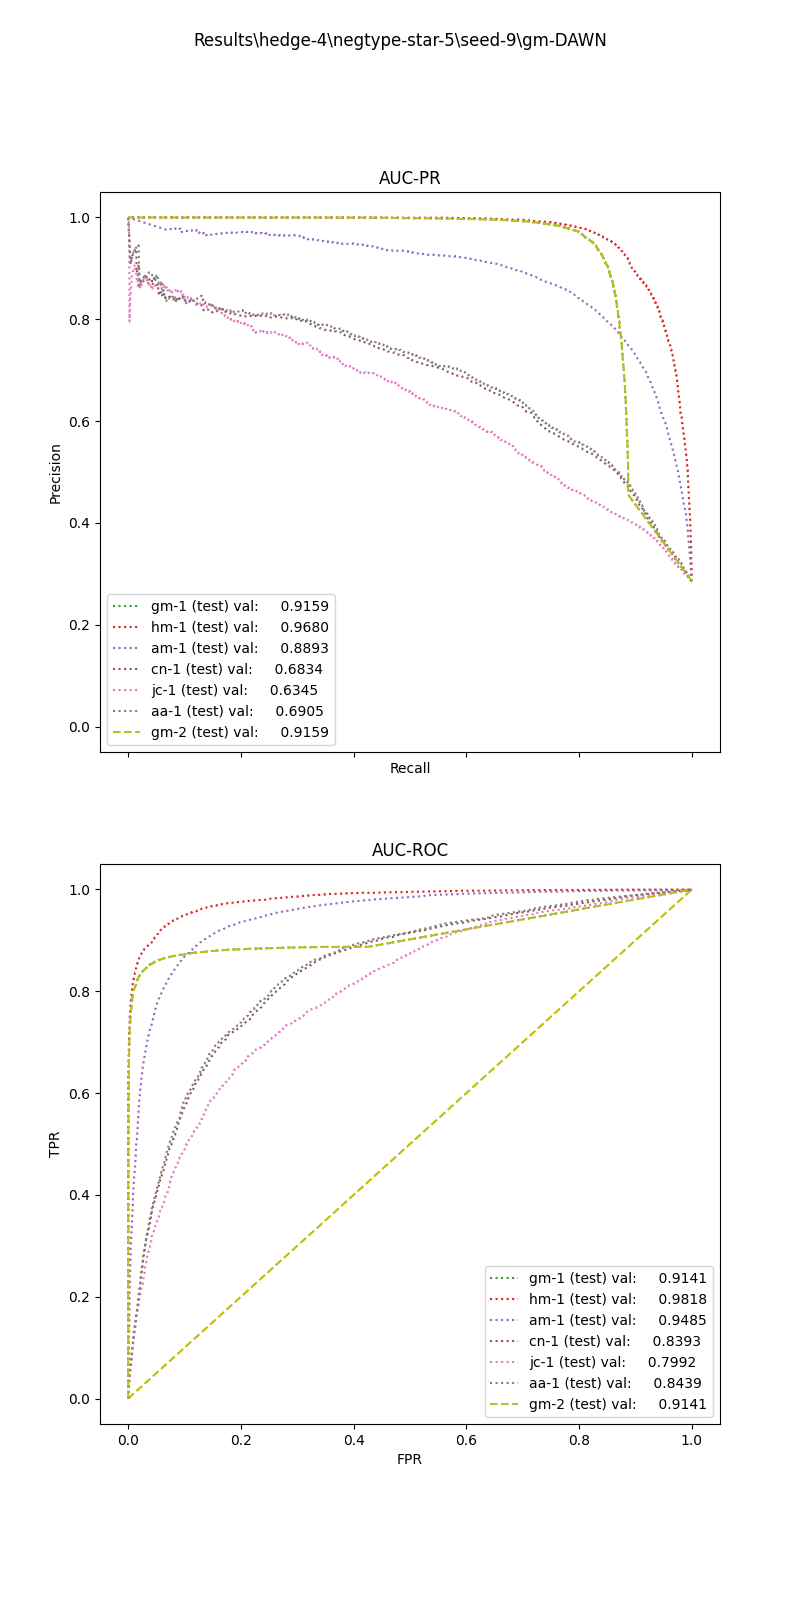

The table this chart was drawn from, first rows:
, input_dim1, pred_dim1, input_dim2, pred_dim2, input_dim3, pred_dim3, label
0, 92.93, 1.0, 3.35, 1.0, , , 1.0
1, 92.26, 1.0, 9.16, 1.0, , , 1.0
2, 91.85, 1.0, 27.11, 1.0, , , 1.0
3, 70.2, 0.0, 92.51, 1.0, , , 1.0
4, 126.6, 1.0, 0.0, 0.0, , , 1.0
5, 31.91, 0.0, 5.335, 1.0, , , 1.0
6, 44.38, 0.0, 0.0, 1.0, , , 1.0
7, 90.56, 1.0, 4.949, 1.0, , , 1.0
8, 66.38, 0.0, 0.0, 1.0, , , 1.0
9, 86.12, 1.0, 15.07, 1.0, , , 1.0
10, 62.45, 0.0, 12.02, 1.0, , , 1.0
11, 90.89, 1.0, 0.0, 0.0, , , 1.0
12, 94.14, 1.0, 0.0, 0.0, , , 1.0
13, 6.106, 0.0, 0.0, 0.0, , , 1.0
14, 107, 1.0, 86.19, 1.0, , , 1.0
15, 135.5, 1.0, 19.86, 1.0, , , 1.0
16, 60.24, 0.0, 4.45, 1.0, , , 1.0
17, 11.41, 0.0, 0.0, 0.0, , , 1.0
18, 91.69, 1.0, 4.899, 1.0, , , 1.0
19, 32.31, 0.0, 0.0, 1.0, , , 1.0
20, 61.39, 0.0, 8.004, 1.0, , , 1.0
21, 44.68, 0.0, 0.0, 0.0, , , 1.0
22, 47.69, 0.0, 97.95, 1.0, , , 1.0
23, 96.88, 1.0, 14.51, 1.0, , , 1.0
24, 68.4, 0.0, 22.83, 1.0, , , 1.0
25, 97.94, 1.0, 0.0, 1.0, , , 1.0
26, 88.2, 1.0, 77.49, 1.0, , , 1.0
27, 60.3, 0.0, 0.0, 1.0, , , 1.0
28, 23.88, 0.0, 0.0, 1.0, , , 1.0
29, 119.1, 1.0, 0.0, 0.0, , , 1.0
30, 50.27, 0.0, 0.0, 0.0, , , 1.0
31, 105.6, 1.0, 24.94, 1.0, , , 1.0
32, 48.9, 0.0, 0.0, 1.0, , , 1.0
33, 78.45, 1.0, 0.0, 1.0, , , 1.0
34, 69.47, 0.0, 44.87, 1.0, , , 1.0
35, 123.2, 1.0, 57.95, 1.0, , , 1.0
36, 49, 0.0, 0.0, 0.0, , , 1.0
37, 64.88, 0.0, 329.5, 1.0, , , 1.0
38, 56.66, 0.0, 0.0, 0.0, , , 1.0
39, 70.89, 0.0, 0.0, 0.0, , , 1.0
40, 32.8, 0.0, 208, 1.0, , , 1.0
41, 30.06, 0.0, 0.0, 1.0, , , 1.0
42, 10.34, 0.0, 0.0, 0.0, , , 1.0
43, 40.75, 0.0, 0.0, 0.0, , , 1.0
44, 0.0, 0.0, 0.0, 0.0, , , 1.0
45, 19.34, 0.0, 0.0, 1.0, , , 1.0
46, 172.2, 1.0, 228.5, 1.0, , , 1.0
47, 77.38, 1.0, 2.913, 1.0, , , 1.0
48, 94.99, 1.0, 0.0, 1.0, , , 1.0
49, 72.5, 1.0, 0.0, 1.0, , , 1.0
50, 29.07, 0.0, 0.0, 0.0, , , 1.0
51, 89.68, 1.0, 0.0, 0.0, , , 1.0
52, 28.34, 0.0, 0.0, 1.0, , , 1.0
53, 105.8, 1.0, 28.52, 1.0, , , 1.0
54, 83.57, 1.0, 5.45, 1.0, , , 1.0
55, 35.05, 0.0, 0.0, 0.0, , , 1.0
56, 24.43, 0.0, 293.8, 1.0, , , 1.0
57, 110.4, 1.0, 0.0, 1.0, , , 1.0
58, 25.63, 0.0, 0.0, 0.0, , , 1.0
59, 122.9, 1.0, 55.84, 1.0, , , 1.0
... 52,141 more rows
